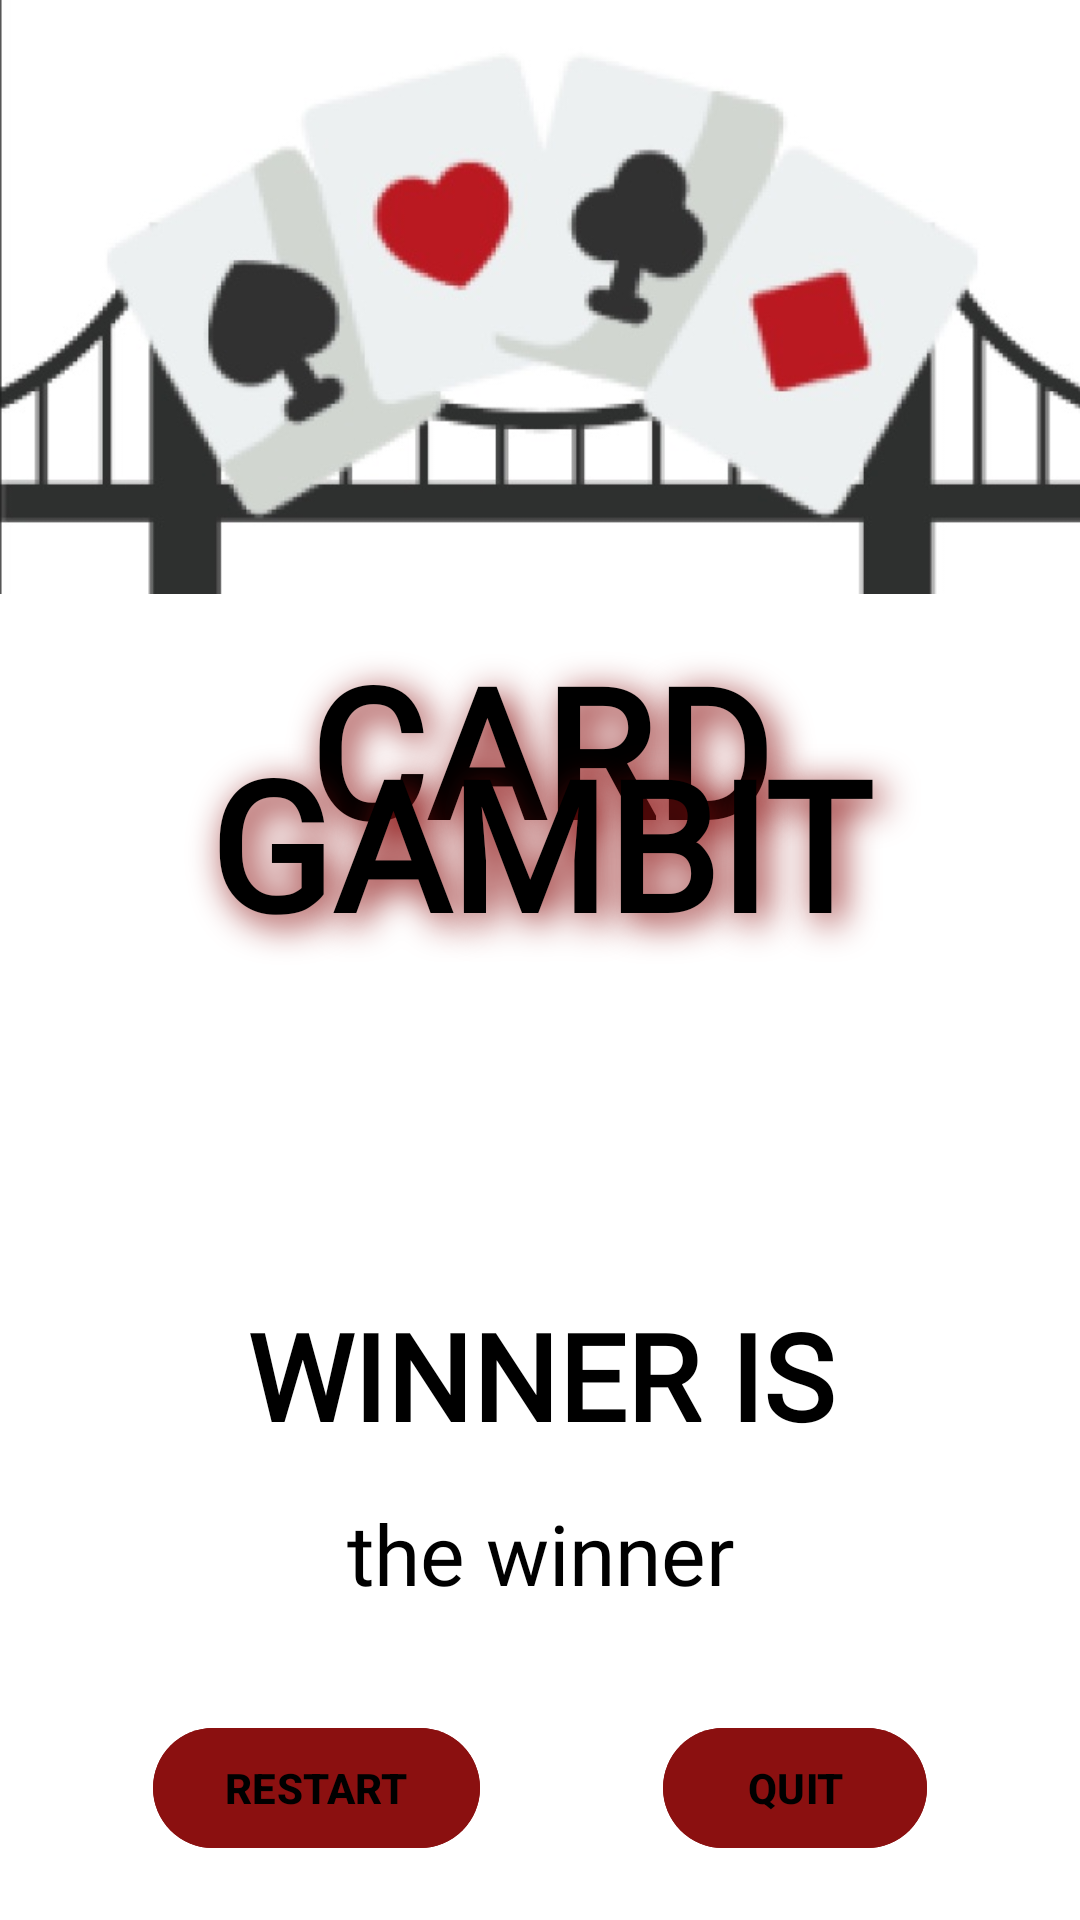

This screen was rendered from an Android layout file. Write that file and the resources it references.
<!-- AndroidManifest.xml: application theme Theme.CardGambit -->
<!-- res/layout/activity_result.xml -->
<?xml version="1.0" encoding="utf-8"?>
<androidx.constraintlayout.widget.ConstraintLayout xmlns:android="http://schemas.android.com/apk/res/android"
    xmlns:app="http://schemas.android.com/apk/res-auto"
    xmlns:tools="http://schemas.android.com/tools"
    android:id="@+id/main"
    android:layout_width="match_parent"
    android:layout_height="match_parent"
    android:background="@color/white"
    tools:context=".Result">

    <ImageView
        android:id="@+id/Bridge"
        android:layout_width="match_parent"
        android:layout_height="198dp"
        android:scaleType="centerCrop"
        android:src="@drawable/bridgecards" />


    <TextView
        android:id="@+id/tv_card_gambit"
        android:text="CARD GAMBIT"
        android:layout_width="match_parent"
        android:layout_height="200dp"
        android:elegantTextHeight="false"
        android:fontFamily="@font/inknut_antiqua_bold"
        android:lineSpacingExtra="0dp"
        android:lineSpacingMultiplier="0.5"
        android:shadowColor="@color/red"
        android:shadowDx="8"
        android:shadowDy="8"
        android:shadowRadius="30"
        android:textAlignment="center"
        android:textColor="@color/black"
        android:textSize="60sp"
        android:textStyle="bold"
        app:layout_constraintStart_toStartOf="@+id/Bridge"
        app:layout_constraintTop_toBottomOf="@+id/Bridge"
        app:layout_constraintBottom_toTopOf="@+id/tv_winner"/>


    <TextView
        android:id="@+id/tv_winner"
        android:text="@string/winner"
        android:layout_width="wrap_content"
        android:layout_height="wrap_content"
        android:layout_marginTop="250dp"
        android:layout_marginBottom="315dp"
        android:fontFamily="@font/inknut_antiqua_bold"
        android:gravity="center"
        android:textColor="@color/black"
        app:autoSizeTextType="uniform"
        android:textSize="40sp"
        android:textStyle="bold"
        android:ellipsize="end"
        android:padding="10dp"
        android:lineSpacingExtra="0dp"
        android:lineSpacingMultiplier="0.5"
        app:layout_constraintBottom_toTopOf="@+id/btn_restartgame"
        app:layout_constraintEnd_toEndOf="parent"
        app:layout_constraintHorizontal_bias="0.5"
        app:layout_constraintStart_toStartOf="parent"
        app:layout_constraintTop_toBottomOf="@+id/Bridge"
        app:layout_constraintVertical_bias="0.1" />


    <TextView
        android:id="@+id/tv_result"
        android:hint="the winner"
        android:layout_width="match_parent"
        android:layout_height="wrap_content"
        android:layout_marginTop="4dp"
        android:fontFamily="@font/inknut_antiqua"
        android:textAlignment="center"
        android:textColor="@color/black"
        android:textColorHint="@color/black"
        android:textSize="28sp"
        app:layout_constraintEnd_toEndOf="parent"
        app:layout_constraintStart_toStartOf="parent"
        app:layout_constraintTop_toBottomOf="@+id/tv_winner" />


    <com.google.android.material.button.MaterialButton
        android:id="@+id/btn_restartgame"
        android:text="@string/restart"
        android:layout_width="wrap_content"
        android:layout_height="wrap_content"
        android:layout_marginStart="10dp"
        android:layout_marginEnd="10dp"
        android:layout_marginBottom="20dp"
        android:layout_weight="1"
        android:textColor="@color/black"
        android:backgroundTint="@color/red"
        android:layout_marginRight="30dp"
        android:textStyle="bold"
        app:layout_constraintBottom_toBottomOf="parent"
        app:layout_constraintEnd_toStartOf="@+id/btn_quit"
        app:layout_constraintStart_toStartOf="parent" />

    <com.google.android.material.button.MaterialButton
        android:id="@+id/btn_quit"
        android:text="@string/quit"
        android:textStyle="bold"
        android:textColor="@color/black"
        android:layout_width="wrap_content"
        android:layout_height="wrap_content"
        android:layout_marginStart="10dp"
        android:layout_marginEnd="10dp"
        android:layout_marginBottom="20dp"
        android:layout_weight="1"
        android:backgroundTint="@color/red"
        app:layout_constraintBottom_toBottomOf="parent"
        app:layout_constraintEnd_toEndOf="parent"
        app:layout_constraintStart_toEndOf="@+id/btn_restartgame" />
</androidx.constraintlayout.widget.ConstraintLayout>
<!-- resources referenced by this layout -->
<resources>
  <color name="black">#000000</color>
  <color name="red">#8B1010</color>
  <color name="white">#FFFFFF</color>
  <!-- drawable bridgecards: jpeg bitmap (drawable, 35006 bytes) -->
  <string name="quit">     QUIT     </string>
  <string name="restart"> RESTART </string>
  <string name="winner">WINNER   IS </string>
  <style name="Theme.CardGambit" parent="Base.Theme.CardGambit" />
  <style name="Base.Theme.CardGambit" parent="Theme.Material3.DayNight.NoActionBar">
          
          
      </style>
</resources>
